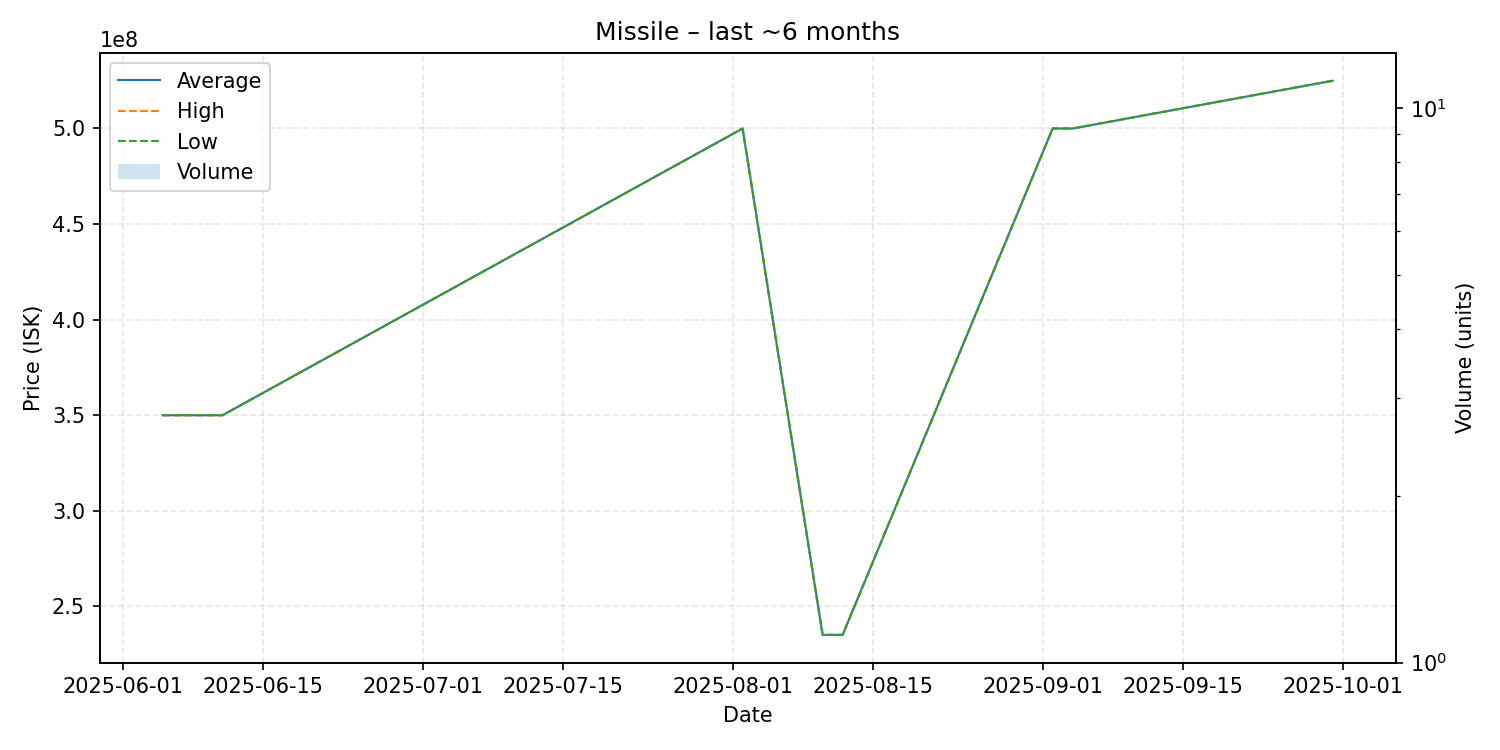

Values plotted in this chart, from the file beside it:
date, average, highest, lowest, order_count, volume
2025-06-05, 350000000, 350000000, 350000000, 1, 1
2025-06-09, 350000000, 350000000, 350000000, 1, 1
2025-06-11, 350000000, 350000000, 350000000, 1, 1
2025-08-02, 500000000, 500000000, 500000000, 1, 1
2025-08-10, 235100000, 235100000, 235100000, 1, 1
2025-08-12, 235100000, 235100000, 235100000, 1, 1
2025-09-02, 500000000, 500000000, 500000000, 1, 1
2025-09-04, 500000000, 500000000, 500000000, 1, 1
2025-09-30, 525000000, 525000000, 525000000, 1, 1
